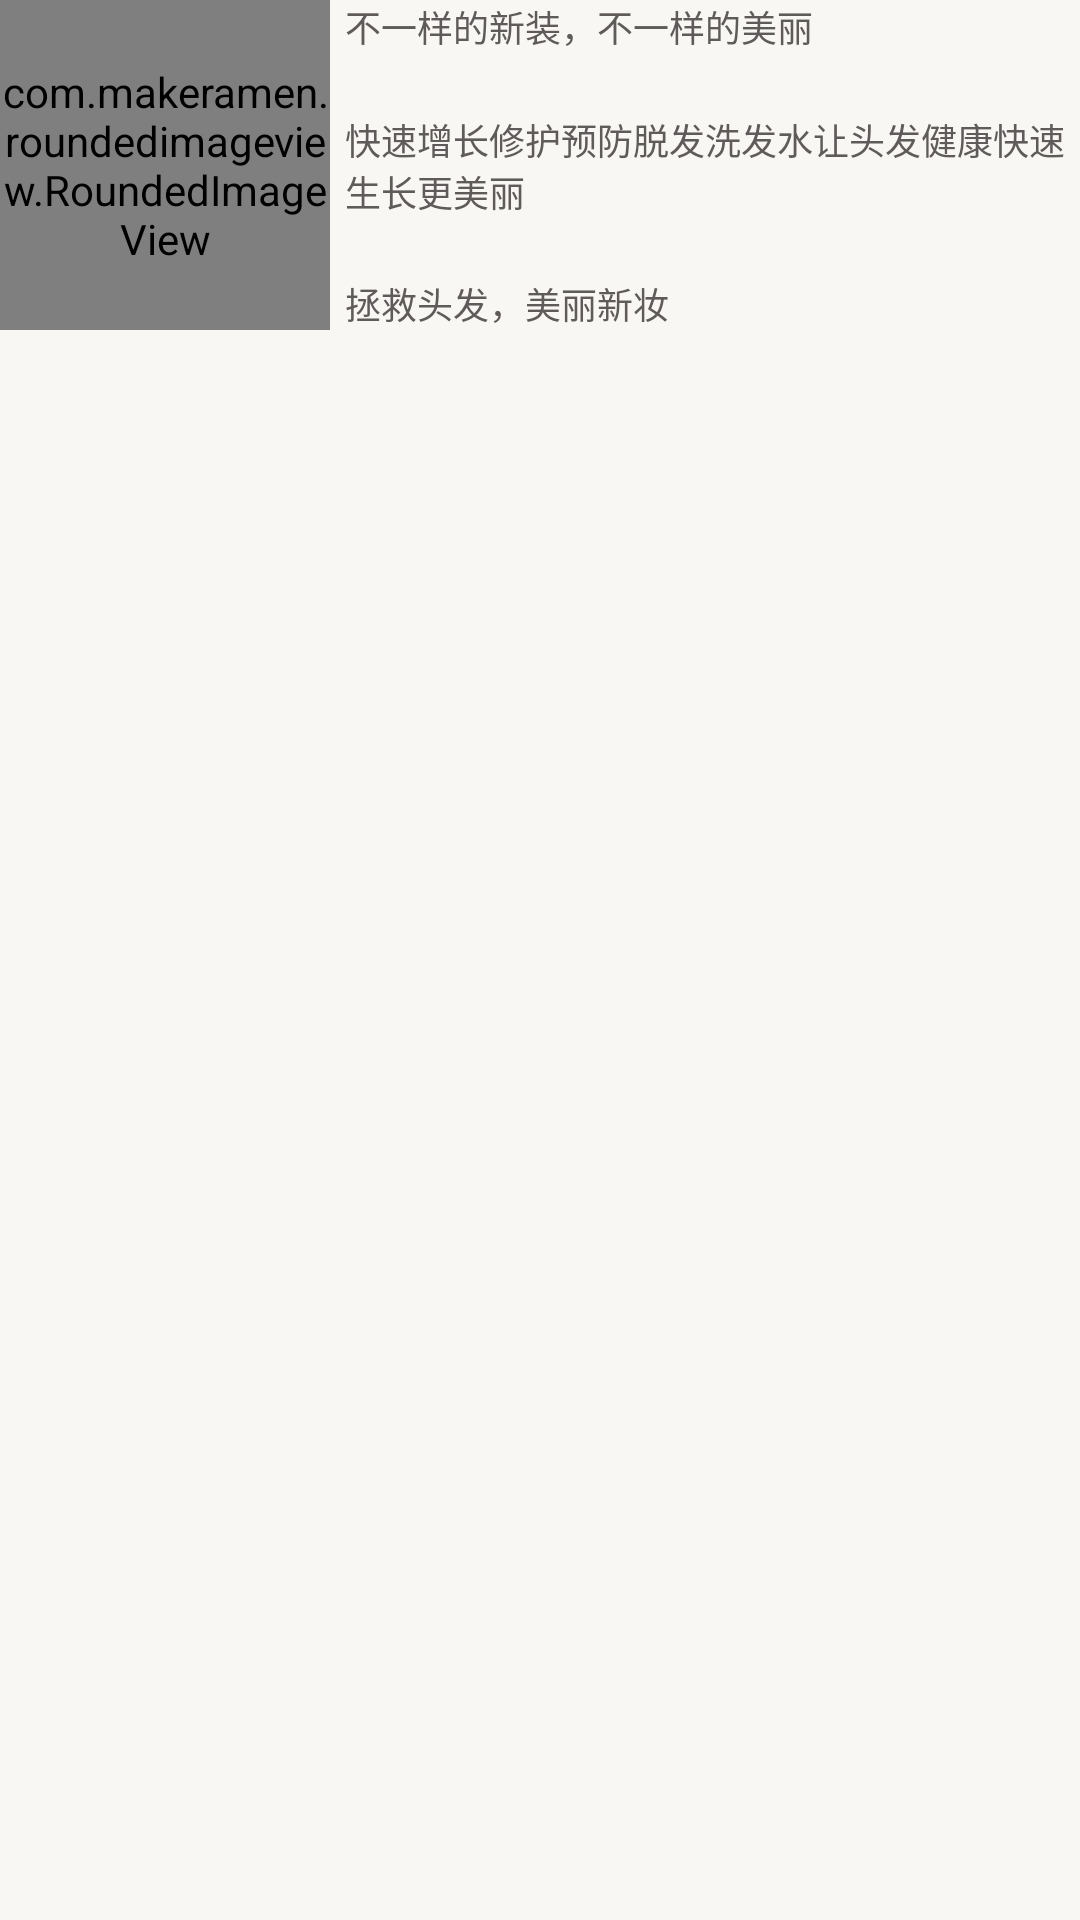

This screen was rendered from an Android layout file. Write that file and the resources it references.
<!-- AndroidManifest.xml: application theme AppTheme -->
<!-- res/layout/boutique.xml -->
<?xml version="1.0" encoding="utf-8"?>
<LinearLayout xmlns:android="http://schemas.android.com/apk/res/android"
    android:layout_width="match_parent"
    android:layout_height="wrap_content"
    android:layout_margin="8dp"
    android:background="@color/bottom_bar_taobao_bg"
    android:orientation="horizontal">

    <com.makeramen.roundedimageview.RoundedImageView
        android:id="@+id/iv_bouti"
        android:layout_width="110dp"
        android:layout_height="110dp"
        android:src="@drawable/nopic" />

    <LinearLayout
        android:layout_width="match_parent"
        android:layout_height="wrap_content"
        android:layout_marginLeft="5dp"
        android:orientation="vertical">

        <TextView
            android:id="@+id/tv_goods_titile"
            android:layout_width="wrap_content"
            android:layout_height="wrap_content"
            android:text="不一样的新装，不一样的美丽"
            android:textColor="#605b5b"
            android:textSize="12dp" />

        <TextView
            android:id="@+id/tv_goods_dsc"
            android:layout_width="wrap_content"
            android:layout_height="wrap_content"
            android:layout_marginTop="20sp"
            android:text="快速增长修护预防脱发洗发水让头发健康快速生长更美丽"
            android:textColor="#605b5b"
            android:textSize="12dp" />

        <TextView
            android:id="@+id/tv_goods_name"
            android:layout_width="wrap_content"
            android:layout_height="wrap_content"
            android:layout_marginTop="20dp"
            android:text="拯救头发，美丽新妆"
            android:textColor="#605b5b"
            android:textSize="12dp" />


    </LinearLayout>


</LinearLayout>
<!-- resources referenced by this layout -->
<resources>
  <color name="bottom_bar_taobao_bg">#F9F7F4</color>
  <style name="AppTheme" parent="Theme.AppCompat.Light.DarkActionBar">
          
          <item name="colorPrimary">@color/colorPrimary</item>
          <item name="colorPrimaryDark">@color/colorPrimaryDark</item>
          <item name="colorAccent">@color/colorAccent</item>
          <item name="android:windowBackground">@color/windows_color</item>
          <item name="windowActionBar">false</item>
          <item name="windowActionModeOverlay">true</item>
          <item name="windowNoTitle">true</item>
          <item name="android:windowIsTranslucent">true</item>
          <item name="android:windowAnimationStyle">@style/AnimFade2</item>
      </style>
  <color name="colorPrimary">@color/black2</color>
  <color name="colorPrimaryDark">@color/black2</color>
  <color name="colorAccent">@color/tab_def_selected_color</color>
  <color name="windows_color">#F5F5F5</color>
  <style name="AnimFade2" parent="@android:style/Animation.Activity">
          <item name="android:activityOpenEnterAnimation">@anim/slide_in_from_right</item>
          <item name="android:activityOpenExitAnimation">@anim/slide_out_to_left</item>
          <item name="android:activityCloseExitAnimation">@anim/slide_out_to_right</item>
          <item name="android:activityCloseEnterAnimation">@anim/slide_in_from_left</item>
      </style>
  <color name="black2">#232325</color>
  <color name="tab_def_selected_color">@color/tab_bg</color>
  <color name="tab_bg">#ff7800</color>
</resources>
